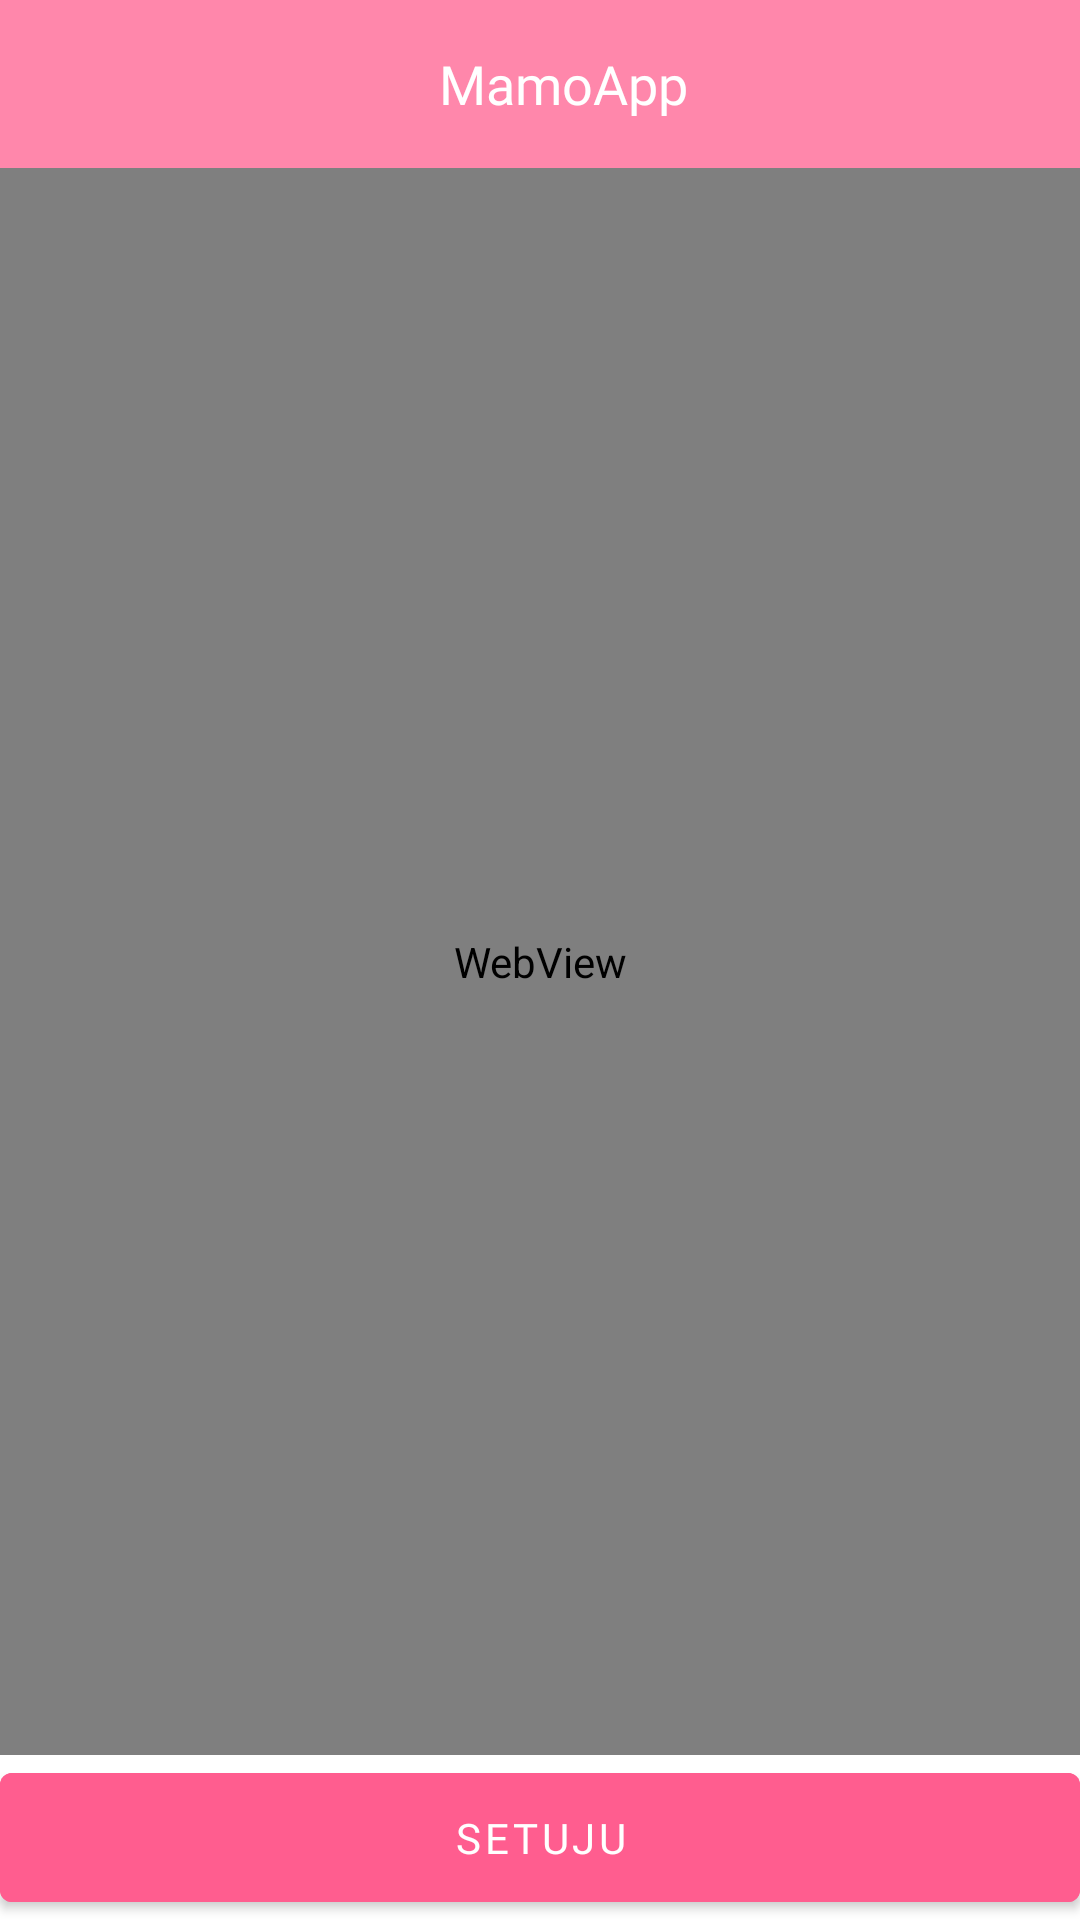

Reconstruct the res/layout file that produces this screen, plus the resources it refers to.
<!-- AndroidManifest.xml: application theme ThemeMamoApp -->
<!-- res/layout/activity_privacy_policy.xml -->
<?xml version="1.0" encoding="utf-8"?>
<LinearLayout
    xmlns:android="http://schemas.android.com/apk/res/android"
    xmlns:app="http://schemas.android.com/apk/res-auto"
    xmlns:tools="http://schemas.android.com/tools"
    android:layout_width="match_parent"
    android:layout_height="match_parent"
    android:orientation="vertical"
    tools:context=".view.activity.PrivacyPolicyActivity">

    <androidx.appcompat.widget.Toolbar
        android:id="@+id/toolbar"
        android:layout_width="match_parent"
        android:layout_height="?actionBarSize"
        android:background="#FF87AB">

        <FrameLayout
            android:layout_width="match_parent"
            android:layout_height="match_parent">

            <TextView
                android:layout_width="wrap_content"
                android:layout_height="wrap_content"
                android:layout_gravity="center"
                android:fontFamily="@font/montserrat_bold"
                android:text="MamoApp"
                android:textColor="@color/white"
                android:textSize="18sp" />

        </FrameLayout>

    </androidx.appcompat.widget.Toolbar>

    <WebView
        android:id="@+id/webViewPrivacyPolicy"
        android:layout_width="match_parent"
        android:layout_height="match_parent"
        android:layout_weight="1"/>

    <com.google.android.material.button.MaterialButton
        android:id="@+id/materialButtonAgree"
        android:layout_width="match_parent"
        android:layout_height="wrap_content"
        android:backgroundTint="#FF5D8F"
        android:fontFamily="@font/montserrat_bold"
        android:padding="12dp"
        android:text="Setuju"
        android:textAllCaps="true"
        android:textSize="14sp" />

</LinearLayout>
<!-- resources referenced by this layout -->
<resources>
  <color name="white">#FFFFFFFF</color>
  <style name="ThemeMamoApp" parent="Theme.MaterialComponents.Light.NoActionBar">
          
          <item name="colorPrimary">@color/pink6</item>
          <item name="colorPrimaryVariant">@color/pink5</item>
          <item name="colorOnPrimary">@color/white</item>
  
  
  
  
          
          <item name="android:statusBarColor" tools:targetApi="l">@color/pink5</item>
          
          <item name="android:forceDarkAllowed" tools:targetApi="q">false</item>
      </style>
  <color name="pink6">#FF5D8F</color>
  <color name="pink5">#FF87AB</color>
</resources>
